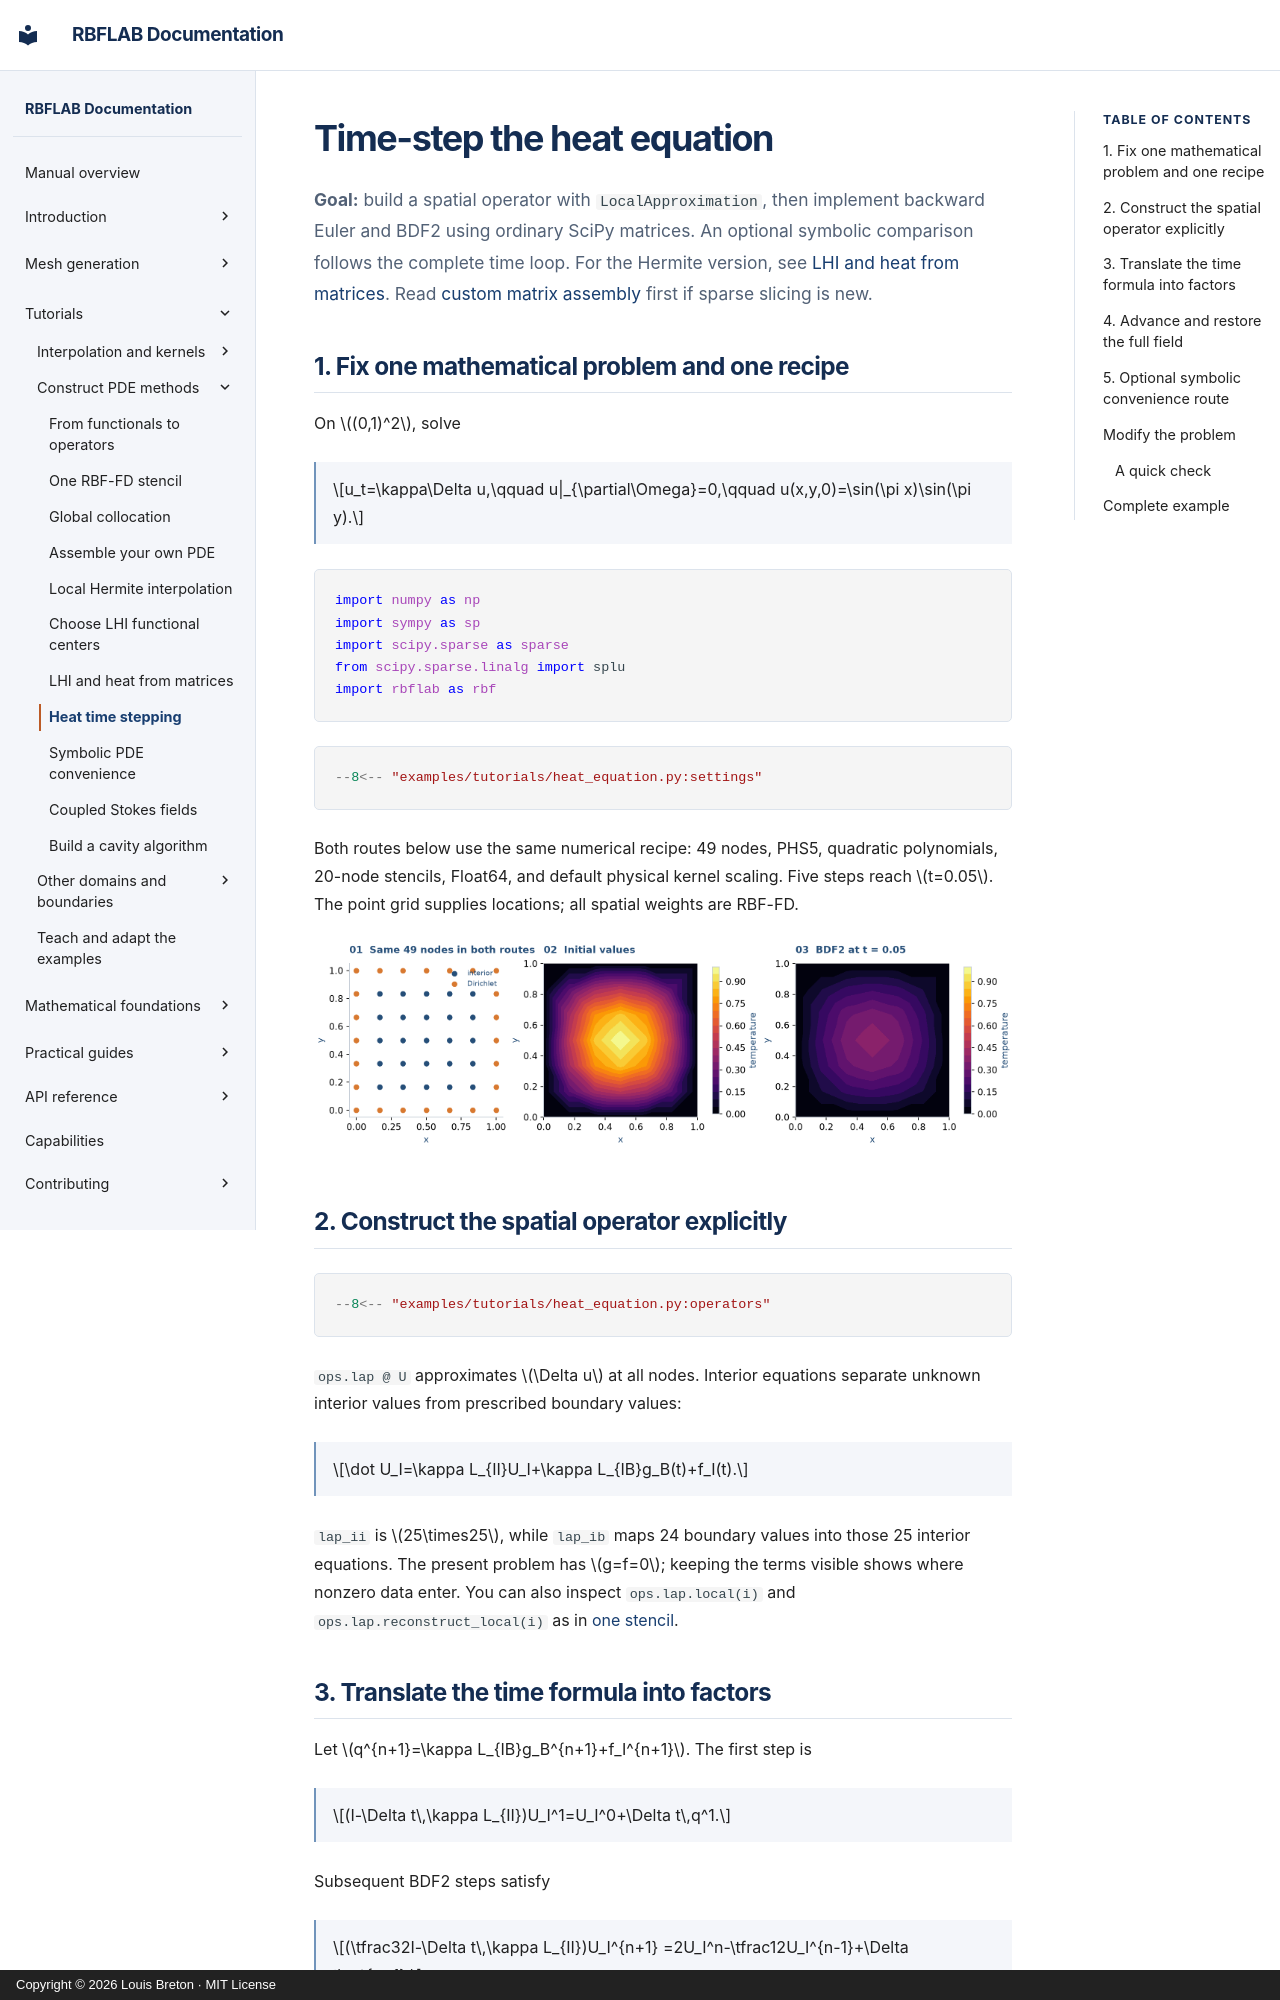

repository: LDBreton/RBFLAB · page: tutorials/heat-equation/index.html · generator: mkdocs · copyright: Copyright © 2026 Louis Breton · MIT License

# Time-step the heat equation

**Goal:** build a spatial operator with `LocalApproximation`, then implement
backward Euler and BDF2 using ordinary SciPy matrices. An optional symbolic
comparison follows the complete time loop. For the Hermite version, see
[LHI and heat from matrices](lhi-matrices.md). Read
[custom matrix assembly](custom-assembly.md) first if sparse slicing is new.

## 1. Fix one mathematical problem and one recipe

On $(0,1)^2$, solve

$$u_t=\kappa\Delta u,\qquad u|_{\partial\Omega}=0,\qquad
u(x,y,0)=\sin(\pi x)\sin(\pi y).$$

```python
import numpy as np
import sympy as sp
import scipy.sparse as sparse
from scipy.sparse.linalg import splu
import rbflab as rbf
```

```python
--8<-- "examples/tutorials/heat_equation.py:settings"
```

Both routes below use the same numerical recipe: 49 nodes, PHS5, quadratic polynomials,
20-node stencils, Float64, and default physical kernel scaling. Five steps reach
$t=0.05$. The point grid supplies locations; all spatial weights are RBF-FD.

![The square cloud, initial temperature, and computed BDF2 temperature](../assets/teaching_heat.png)

## 2. Construct the spatial operator explicitly

```python
--8<-- "examples/tutorials/heat_equation.py:operators"
```

`ops.lap @ U` approximates $\Delta u$ at all nodes. Interior equations separate
unknown interior values from prescribed boundary values:

$$\dot U_I=\kappa L_{II}U_I+\kappa L_{IB}g_B(t)+f_I(t).$$

`lap_ii` is $25\times25$, while `lap_ib` maps 24 boundary values into those 25
interior equations. The present problem has $g=f=0$; keeping the terms visible
shows where nonzero data enter. You can also inspect `ops.lap.local(i)` and
`ops.lap.reconstruct_local(i)` as in [one stencil](one-stencil.md).
